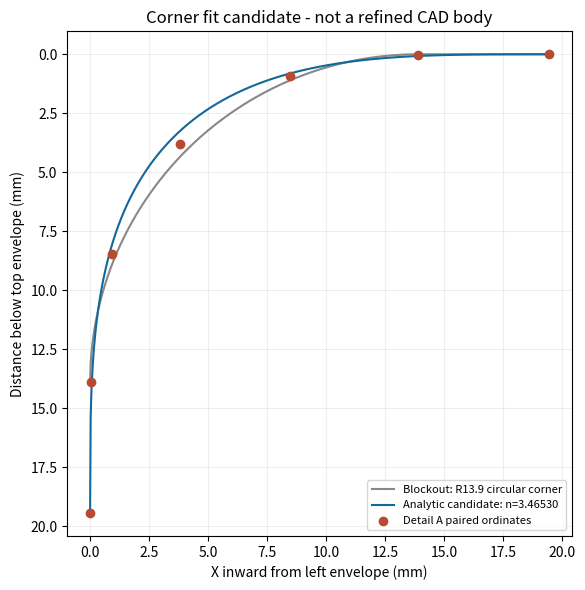

Write the Python code that produced this figure. (Note: this script raises an exception after producing the figure.)
"""Drawing fit and neutral previews from the CLI's derived assembly mesh (never CAD authority)."""
import argparse
import json
from pathlib import Path
import numpy as np
from PIL import Image, ImageDraw
import matplotlib
matplotlib.use('Agg')
import matplotlib.pyplot as plt

parser = argparse.ArgumentParser()
parser.add_argument('--out', type=Path, default=Path('artifacts/local/iphone-recon-x0'))
args = parser.parse_args()
out = args.out
out.mkdir(parents=True, exist_ok=True)

# PDF p2 Detail A. Positive distances inward from the top-left envelope corner.
x = np.array([0, .04, .92, 3.80, 8.46, 13.90, 19.43])
y = x[::-1].copy()
extent = 19.43
def fit_y(x, n):
    return extent * (1 - np.maximum(0, 1 - (1 - np.asarray(x)/extent)**n)**(1/n))
def loss(n):
    return np.mean((fit_y(x, n)-y)**2)
# Bounded golden-section minimization of a single continuous fit parameter.
lo, hi = 2.01, 5.0
phi = (5**.5-1)/2
for _ in range(100):
    a, b = hi-phi*(hi-lo), lo+phi*(hi-lo)
    if loss(a) < loss(b): hi=b
    else: lo=a
n=(lo+hi)/2
predicted = fit_y(x, n)
errors = predicted-y
result = {'family': '(1-x/L)^n + (1-y/L)^n = 1', 'extentMm': extent,
          'exponent': float(n), 'metric': 'vertical ordinate deviation at published X; not normal distance',
          'maxDeviationMm': float(max(abs(errors))), 'rmsDeviationMm': float(np.sqrt(loss(n))),
          'continuity': 'Analytic family G2 to straight sides for n>2; not materialized in BRep',
          'samples': [dict(xMm=float(a), yMm=float(b), fittedYMm=float(c), deviationMm=float(d))
                      for a,b,c,d in zip(x,y,predicted,errors)]}
(out/'corner-fit.json').write_text(json.dumps(result, indent=2)+'\n')
t = np.linspace(0, extent, 800)
r = 13.9
circle = np.where(t<r, r-np.sqrt(np.maximum(0,r*r-(t-r)**2)), 0)
fig, ax = plt.subplots(figsize=(6,6))
ax.plot(t, circle, label='Blockout: R13.9 circular corner', color='#888888')
ax.plot(t, fit_y(t,n), label=f'Analytic candidate: n={n:.5f}', color='#12689a')
ax.scatter(x,y,color='#b74a32',label='Detail A paired ordinates', zorder=5)
ax.set(xlabel='X inward from left envelope (mm)', ylabel='Distance below top envelope (mm)',
       title='Corner fit candidate - not a refined CAD body', aspect='equal')
ax.invert_yaxis(); ax.grid(alpha=.2); ax.legend(fontsize=8)
fig.tight_layout(); fig.savefig(out/'corner-fit.png',dpi=160); plt.close(fig)

mesh=json.loads((out/'blockout.mesh.json').read_text())
definitions={d['id']: d for d in mesh['definitions']}
triangles=[]; colors=[]; names=[]
for occurrence in mesh['occurrences']:
    if occurrence.get('definitionId') not in definitions: continue
    d=definitions[occurrence['definitionId']]
    v=np.array(d['positions']).reshape(-1,3)
    m=np.array(occurrence['transform']).reshape(4,4)
    v=(np.c_[v,np.ones(len(v))]@m)[:,:3]
    ts=v[np.array(d['indices']).reshape(-1,3)]
    name=occurrence['path'].split('.')[-1]
    color=('#25323b' if name.startswith('RearCamera') or name in ['RearSensor','RearMic','FrontSensor'] or 'Proxy' in name
           else '#33434d' if name=='Display' else '#b8bfc4' if name=='CameraPlateau'
           else '#f3f0df' if name=='Flash' else '#cdd1d4')
    rgb=np.array(tuple(bytes.fromhex(color[1:])))/255
    normals=np.cross(ts[:,1]-ts[:,0],ts[:,2]-ts[:,0])
    lengths=np.linalg.norm(normals,axis=1)
    normals=normals/np.maximum(lengths[:,None],1e-12)
    light=np.array([.3,.4,1.]); light/=np.linalg.norm(light)
    shade=.70+.30*np.abs(normals@light)
    triangles.extend(ts); colors.extend(rgb[None,:]*shade[:,None]); names.extend([name]*len(ts))
triangles=np.array(triangles); colors=np.array(colors); names=np.array(names)

def render(label, direction, crop=None, front=False):
    forward=np.array(direction,dtype=float); forward/=np.linalg.norm(forward)
    up=np.array([0.,1.,0.])
    right=np.cross(up,forward); right/=np.linalg.norm(right)
    up=np.cross(forward,right)
    tri=triangles.copy(); col=colors.copy()
    # Front component slabs overlap by design in this blockout. Show their exposed
    # front faces in declared display order; all vertices still come from CLI geometry.
    mask=np.ones(len(tri),dtype=bool)
    if front:
        mask &= ~np.isin(names,['CameraPlateau','RearCamera1','RearCamera2','RearCamera3','Flash','RearMic','RearSensor'])
    tri=tri[mask]; col=col[mask]; ns=names[mask]
    q=tri@np.array([right,up,forward]).T
    lo=q[:,:,:2].min(axis=(0,1)); hi=q[:,:,:2].max(axis=(0,1))
    if crop is not None: lo=np.array(crop[:2]); hi=np.array(crop[2:])
    size=np.array([850,1050]); scale=min((size-80)/(hi-lo)); center=(hi+lo)/2
    q[:,:,:2]=(q[:,:,:2]-center)*scale+size/2
    q[:,:,1]=size[1]-q[:,:,1]
    depth=np.full((size[1],size[0]),-np.inf); pixels=np.full((size[1],size[0],3),247,dtype=np.uint8)
    for t,c,name in zip(q,col,ns):
        mn=np.maximum(0,np.floor(t[:,:2].min(axis=0)).astype(int)); mx=np.minimum(size-1,np.ceil(t[:,:2].max(axis=0)).astype(int))
        if np.any(mx<mn): continue
        a,b,d=t
        den=(b[1]-d[1])*(a[0]-d[0])+(d[0]-b[0])*(a[1]-d[1])
        if abs(den)<1e-9: continue
        xx,yy=np.meshgrid(np.arange(mn[0],mx[0]+1)+.5,np.arange(mn[1],mx[1]+1)+.5)
        u=((b[1]-d[1])*(xx-d[0])+(d[0]-b[0])*(yy-d[1]))/den
        v=((d[1]-a[1])*(xx-d[0])+(a[0]-d[0])*(yy-d[1]))/den
        w=1-u-v; z=u*a[2]+v*b[2]+w*d[2]
        if front: z=z+{'FrontGlass':.001,'Display':.002,'FrontSensor':.003}.get(name,0)
        region=depth[mn[1]:mx[1]+1,mn[0]:mx[0]+1]
        visible=(u>=0)&(v>=0)&(w>=0)&(z>region)
        region[visible]=z[visible]
        pixels[mn[1]:mx[1]+1,mn[0]:mx[0]+1][visible]=np.clip(c*255,0,255).astype(np.uint8)
    im=Image.fromarray(pixels); draw=ImageDraw.Draw(im)
    draw.text((20,15),'PASS A | '+label+' | CLI-derived geometry',fill='#30363b')
    im.save(out/('blockout-'+label+'.png'))

render('rear',[0,0,1]); render('front',[0,0,-1],front=True)
render('side',[1,0,0]); render('three-quarter',[1,-.65,2])
render('camera-closeup',[0,0,1],[-3,-51,81,3])
render('corner-closeup',[0,0,1],[-2,-23,23,2])
print(json.dumps(result,indent=2))
